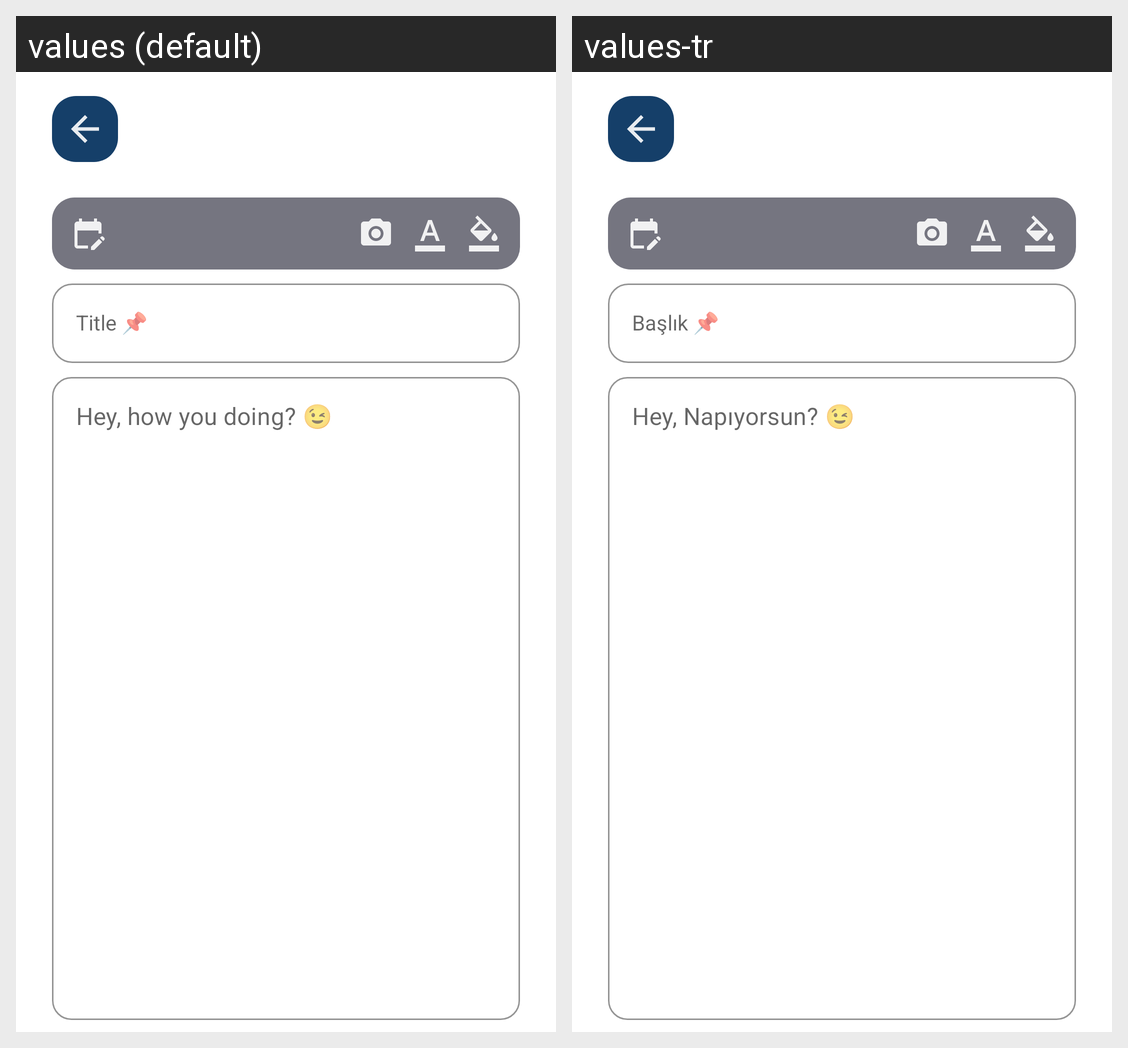

This grid shows one Android layout under two languages. Give, for every string resource on the screen, its name, the default text and each shown locale's text.
Android screen res/layout/activity_diary.xml rendered under 2 locales, left to right: values (default), values-tr. Device: Nexus 5 (rendered at 1080×1920; each locale shown at half size, 540×960, under a caption strip naming it); theme Theme.DiaryBook.
Strings drawn on this screen, with the default value and each locale's value (text and hints the layout hard-codes, and strings that could not be matched under every locale, appear in the picture but are not listed):

new_note_title_hint
  values: Title 📌
  values-tr: Başlık 📌

new_note_content_hint
  values: Hey, how you doing? 😉
  values-tr: Hey, Napıyorsun? 😉
